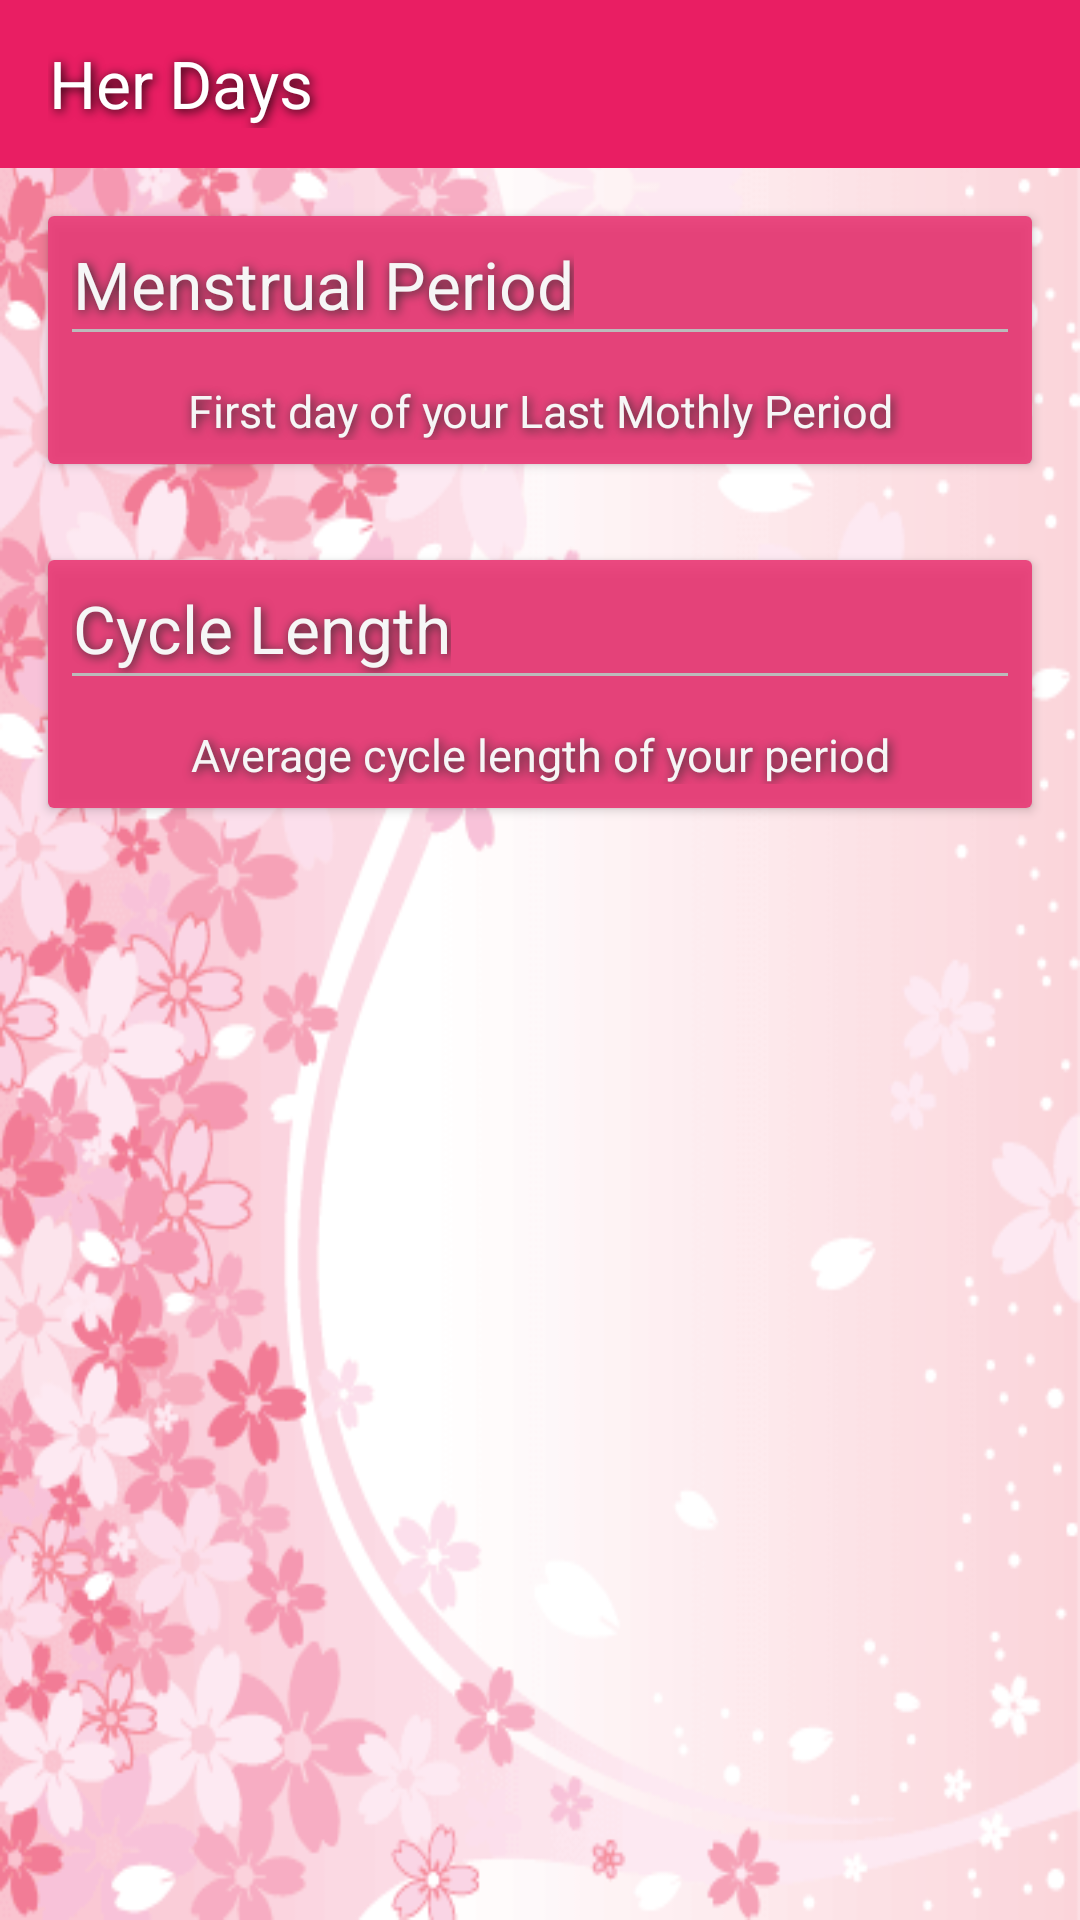

The Android layout XML behind this screen, and the referenced resources:
<!-- AndroidManifest.xml: application theme AppTheme -->
<!-- res/layout/activity_information.xml -->
<?xml version="1.0" encoding="utf-8"?>
<RelativeLayout xmlns:android="http://schemas.android.com/apk/res/android"
    xmlns:tools="http://schemas.android.com/tools"
    android:layout_width="match_parent"
    android:layout_height="match_parent"
    android:background="@drawable/background2"
    tools:context=".activity.Information">

    <include
        android:id="@+id/toolbar"
        layout="@layout/toolbar" />

    <android.support.v7.widget.CardView
        android:id="@+id/cvLastPeriod"
        android:layout_width="match_parent"
        android:layout_height="wrap_content"
        android:layout_below="@+id/toolbar"
        android:layout_margin="16dp">

        <LinearLayout
            android:layout_width="match_parent"
            android:layout_height="match_parent"
            android:alpha="0.8"
            android:background="@color/colorPrimary"
            android:elevation="3dp"
            android:orientation="vertical"
            android:padding="8dp">

            <TextView
                style="@style/textWithOverlay2"
                android:layout_width="wrap_content"
                android:layout_height="wrap_content"
                android:text="Menstrual Period"
                android:textAppearance="?android:textAppearanceLarge" />

            <View
                android:layout_width="match_parent"
                android:layout_height="1dp"
                android:background="@color/dividerColor" />

            <TextView
                android:id="@+id/tvLastPeriod"
                style="@style/textWithOverlay2"
                android:layout_width="match_parent"
                android:layout_height="36dp"
                android:gravity="center"
                android:paddingTop="16dp"
                android:text="First day of your Last Mothly Period"
                android:textSize="15sp" />
        </LinearLayout>

    </android.support.v7.widget.CardView>

    <android.support.v7.widget.CardView
        android:id="@+id/cvCycleLength"
        android:layout_width="match_parent"
        android:layout_height="wrap_content"
        android:layout_below="@+id/cvLastPeriod"
        android:layout_margin="16dp">

        <RelativeLayout
            android:layout_width="match_parent"
            android:layout_height="match_parent"
            android:alpha="0.8"
            android:background="@color/colorPrimary"
            android:elevation="3dp"
            android:orientation="vertical"
            android:padding="8dp">

            <TextView
                android:id="@+id/textCL"
                style="@style/textWithOverlay2"
                android:layout_width="wrap_content"
                android:layout_height="wrap_content"
                android:text="Cycle Length"
                android:textAppearance="?android:textAppearanceLarge" />

            <ImageView
                android:id="@+id/imgCycleLength"
                android:layout_width="20dp"
                android:layout_height="20dp"
                android:layout_alignParentTop="true"
                android:layout_gravity="right"
                android:layout_toEndOf="@+id/textCL"
                android:layout_toRightOf="@+id/textCL"
                android:adjustViewBounds="true"
                android:src="@drawable/ic_menu_help" />

            <View
                android:id="@+id/dividerCL"
                android:layout_width="match_parent"
                android:layout_height="1dp"
                android:layout_below="@+id/textCL"
                android:background="@color/dividerColor" />

            <TextView
                android:id="@+id/tvCycleLength"
                style="@style/textWithOverlay2"
                android:layout_width="match_parent"
                android:layout_height="36dp"
                android:layout_below="@+id/dividerCL"
                android:gravity="center"
                android:paddingTop="16dp"
                android:text="Average cycle length of your period"
                android:textSize="15sp" />
        </RelativeLayout>

    </android.support.v7.widget.CardView>

    <android.support.v7.widget.CardView
        android:id="@+id/cvMensLength"
        android:layout_width="match_parent"
        android:layout_height="wrap_content"
        android:layout_below="@+id/cvCycleLength"
        android:layout_margin="16dp"
        android:visibility="gone">

        <LinearLayout
            android:layout_width="match_parent"
            android:layout_height="match_parent"
            android:alpha="0.8"
            android:background="@color/colorPrimary"
            android:elevation="3dp"
            android:orientation="vertical"
            android:padding="8dp">

            <TextView
                style="@style/textWithOverlay2"
                android:layout_width="wrap_content"
                android:layout_height="wrap_content"
                android:text="Menstrual Length"
                android:textAppearance="?android:textAppearanceLarge" />

            <View
                android:layout_width="match_parent"
                android:layout_height="1dp"
                android:background="@color/dividerColor" />

            <TextView
                android:id="@+id/tvMensLength"
                style="@style/textWithOverlay2"
                android:layout_width="match_parent"
                android:layout_height="36dp"
                android:gravity="center"
                android:paddingTop="16dp"
                android:text="Average length of your monthly period"
                android:textSize="15sp" />
        </LinearLayout>

    </android.support.v7.widget.CardView>

    <Button
        android:id="@+id/btnContinue"
        android:layout_width="200dp"
        android:layout_height="50dp"
        android:layout_below="@+id/cvMensLength"
        android:layout_centerHorizontal="true"
        android:background="@drawable/primary_selector"
        android:text="Continue"
        android:textAppearance="?android:textAppearanceMedium"
        android:textColor="#000"
        android:textStyle="bold"
        android:visibility="invisible" />

</RelativeLayout>
<!-- res/layout/toolbar.xml (included above) -->
<?xml version="1.0" encoding="utf-8"?>
<android.support.v7.widget.Toolbar xmlns:android="http://schemas.android.com/apk/res/android"
    xmlns:local="http://schemas.android.com/apk/res-auto"
    android:layout_width="match_parent"
    android:layout_height="?android:attr/actionBarSize"
    android:background="@color/colorPrimary"
    android:minHeight="48dp"
    local:popupTheme="@style/ThemeOverlay.AppCompat.Light"
    local:theme="@style/ThemeOverlay.AppCompat.Dark.ActionBar">

    <TextView
        android:id="@+id/title"
        style="@style/textWithOverlay2"
        android:layout_width="match_parent"
        android:layout_height="wrap_content"
        android:text="Her Days"
        android:textAppearance="?android:attr/textAppearanceLarge" />
</android.support.v7.widget.Toolbar>
<!-- resources referenced by this layout -->
<resources>
  <color name="colorPrimary">#E91E63</color>
  <color name="dividerColor">#B6B6B6</color>
  <!-- drawable background2: png bitmap (drawable-hdpi, 69430 bytes) -->
  <style name="textWithOverlay2">
          <item name="android:paddingLeft">1px</item>
          <item name="android:paddingBottom">1px</item>
          <item name="android:textColor">#fff</item>
          <item name="android:shadowColor">#000000</item>
          <item name="android:shadowDx">2</item>
          <item name="android:shadowDy">2</item>
          <item name="android:shadowRadius">8</item>
      </style>
  <style name="AppTheme" parent="AppTheme.Base" />
  <style name="AppTheme.Base" parent="Theme.AppCompat.Light.NoActionBar">
          
          <item name="colorPrimary">@color/colorPrimary</item>
          <item name="colorPrimaryDark">@color/colorPrimaryDark</item>
          <item name="colorAccent">@color/colorAccent</item>
          <item name="android:windowBackground">@drawable/background</item>
          <item name="android:textColorPrimary">@color/textColorDark</item>
          <item name="android:divider">@color/dividerColor</item>
  
      </style>
  <color name="colorPrimaryDark">#C2185B</color>
  <color name="colorAccent">#E040FB</color>
  <!-- drawable background: jpg bitmap (drawable-hdpi, 68001 bytes) -->
  <color name="textColorDark">#000</color>
</resources>
